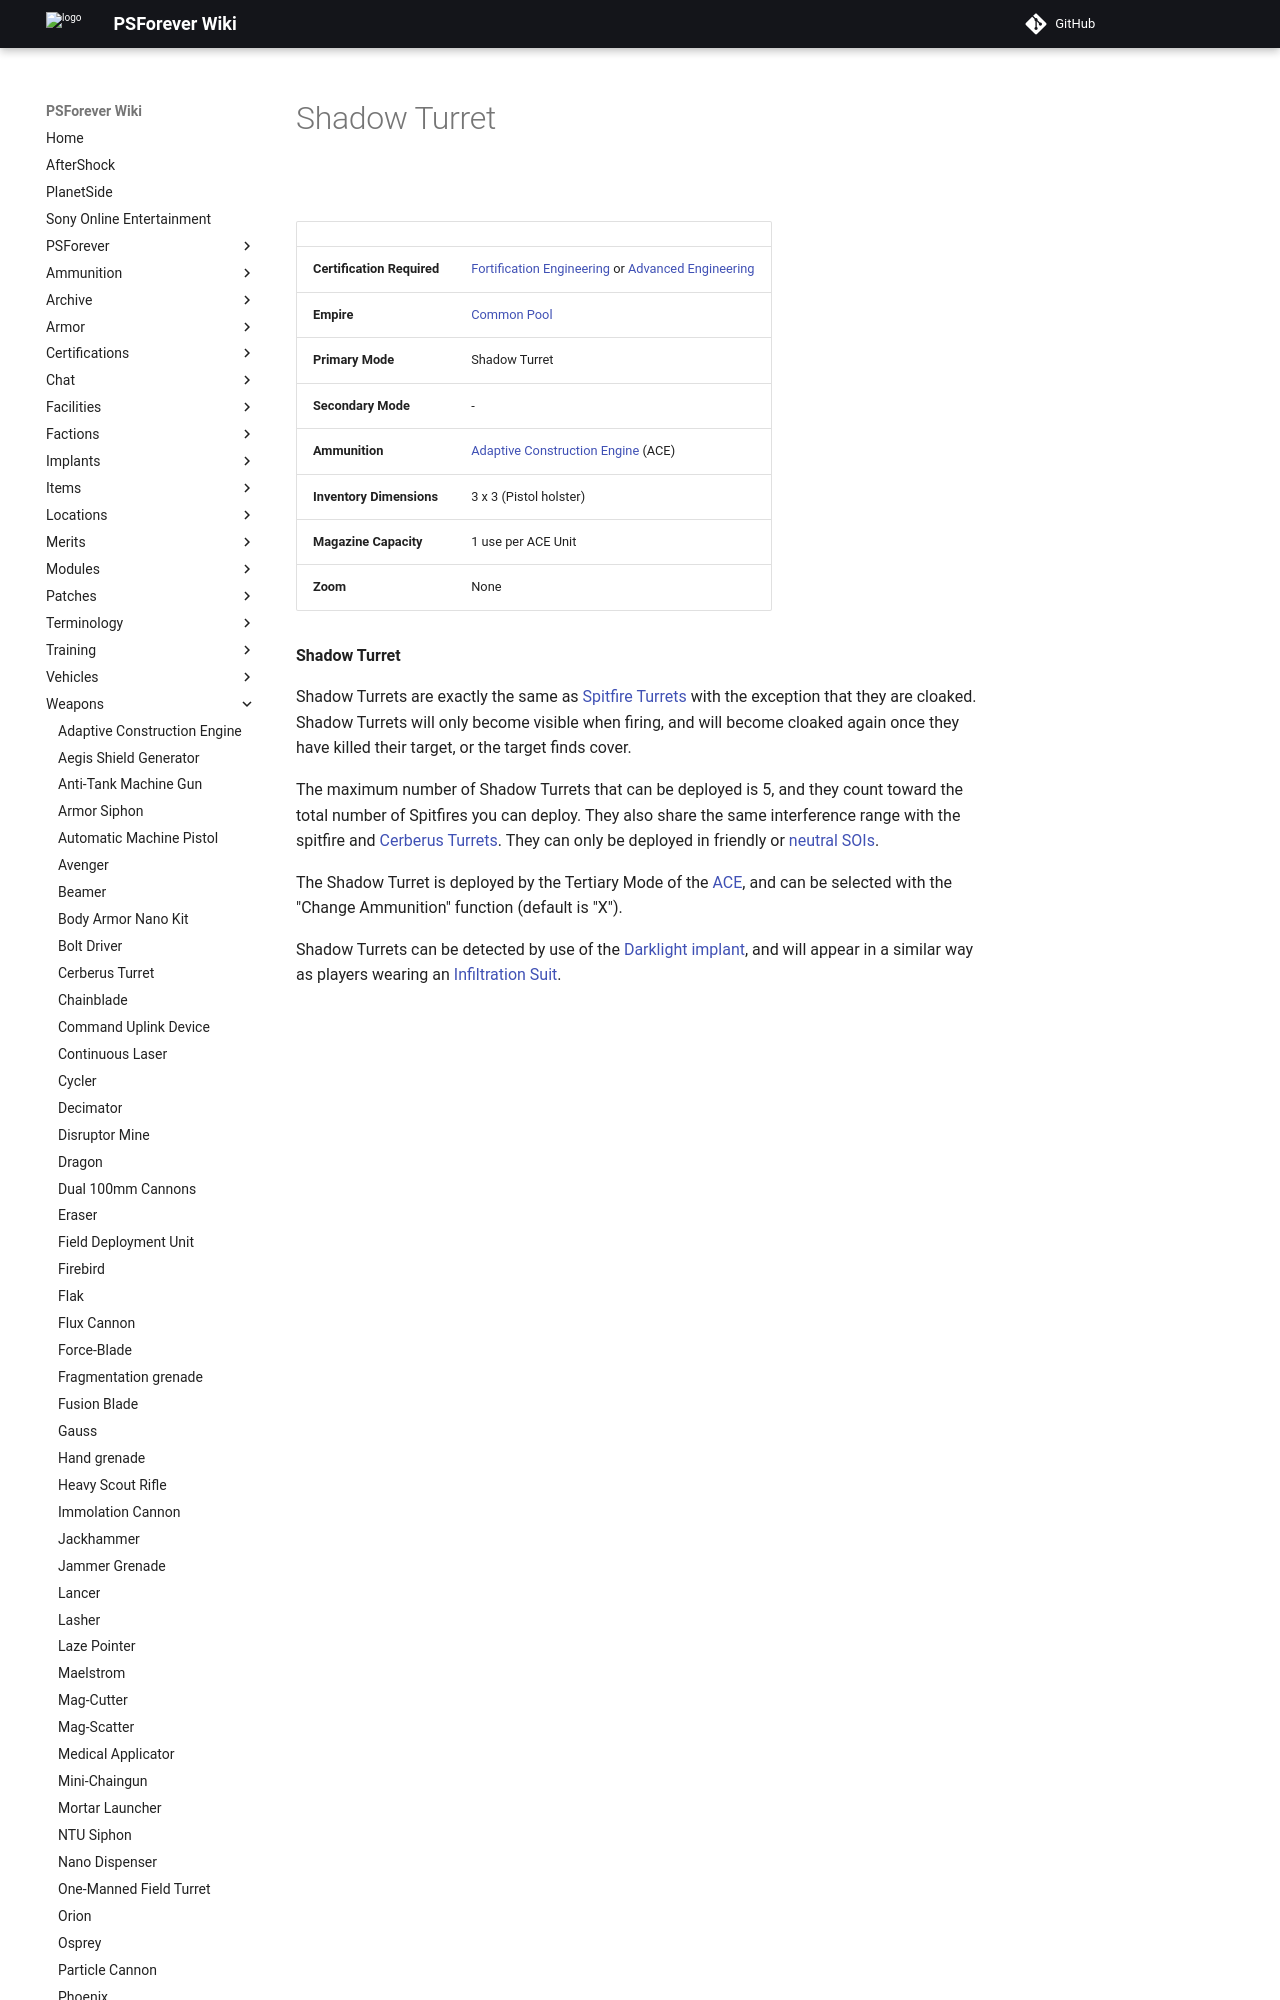

repository: psforever/wiki · page: weapons/Shadow_Turret/index.html · generator: mkdocs

# Shadow Turret

![](../images/ShadowTurret.jpg "ShadowTurret.jpg")

|                            |                                                                                                                                                  |
| -------------------------- | ------------------------------------------------------------------------------------------------------------------------------------------------ |
| **Certification Required** | [Fortification Engineering](../certifications/Fortification_Engineering.md) or [Advanced Engineering](../certifications/Advanced_Engineering.md) |
| **Empire**                 | [Common Pool](../terminology/Common_Pool.md)                                                                                                     |
| **Primary Mode**           | Shadow Turret                                                                                                                                    |
| **Secondary Mode**         | \-                                                                                                                                               |
| **Ammunition**             | [Adaptive Construction Engine](Adaptive_Construction_Engine.md) (ACE)                                                                            |
| **Inventory Dimensions**   | 3 x 3 (Pistol holster)                                                                                                                           |
| **Magazine Capacity**      | 1 use per ACE Unit                                                                                                                               |
| **Zoom**                   | None                                                                                                                                             |

**Shadow Turret**
